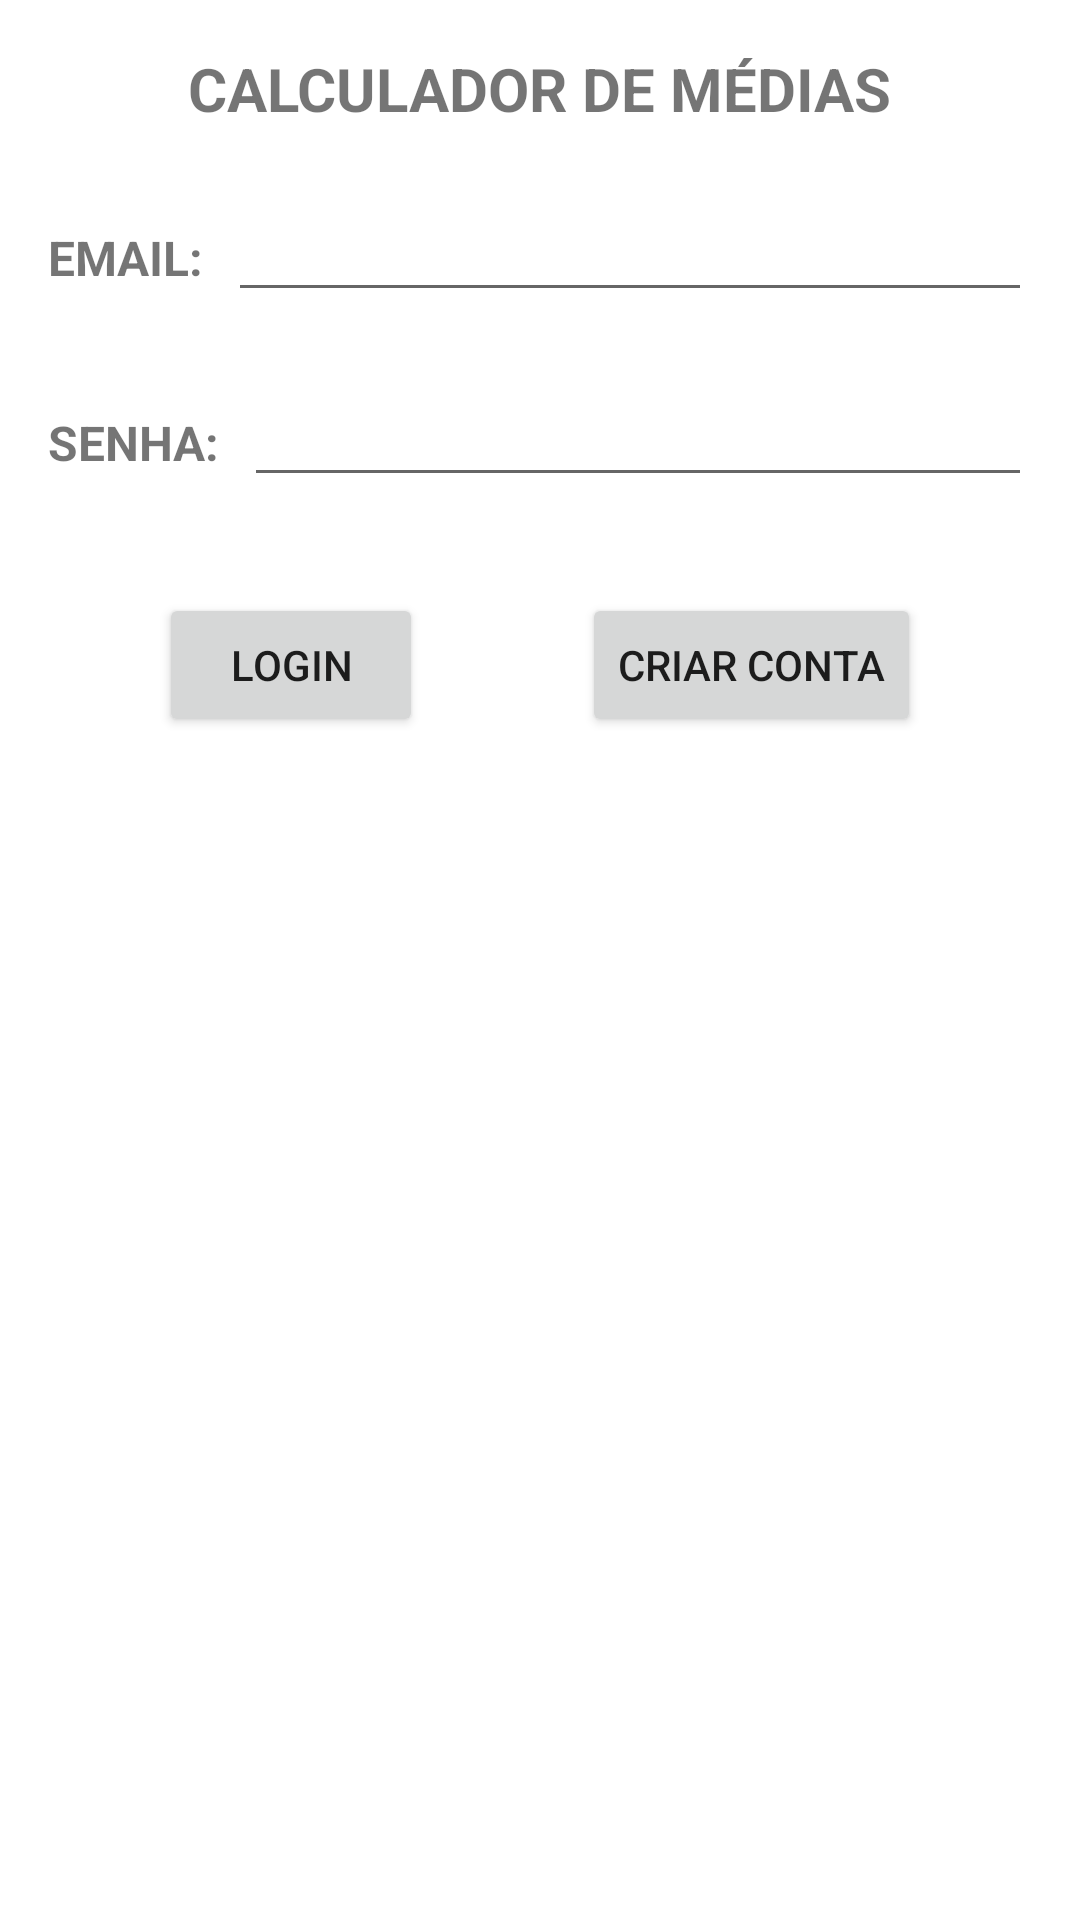

Produce the Android XML layout that renders to this screen, including the resource entries it uses.
<!-- AndroidManifest.xml: application theme Theme.AAAutenticacaoRafaelYuki -->
<!-- res/layout/activity_main.xml -->
<?xml version="1.0" encoding="utf-8"?>
<androidx.constraintlayout.widget.ConstraintLayout xmlns:android="http://schemas.android.com/apk/res/android"
    xmlns:app="http://schemas.android.com/apk/res-auto"
    xmlns:tools="http://schemas.android.com/tools"
    android:layout_width="match_parent"
    android:layout_height="match_parent"
    tools:context=".MainActivity">

    <TextView
        android:id="@+id/textView"
        android:layout_width="wrap_content"
        android:layout_height="wrap_content"
        android:layout_marginTop="16dp"
        android:text="CALCULADOR DE MÉDIAS"
        android:textSize="20sp"
        android:textStyle="bold"
        app:layout_constraintEnd_toEndOf="parent"
        app:layout_constraintStart_toStartOf="parent"
        app:layout_constraintTop_toTopOf="parent" />

    <TextView
        android:id="@+id/textView2"
        android:layout_width="wrap_content"
        android:layout_height="wrap_content"
        android:layout_marginStart="16dp"
        android:layout_marginTop="32dp"
        android:text="EMAIL:"
        android:textSize="16sp"
        android:textStyle="bold"
        app:layout_constraintStart_toStartOf="parent"
        app:layout_constraintTop_toBottomOf="@+id/textView" />

    <EditText
        android:id="@+id/txtEmail"
        android:layout_width="0dp"
        android:layout_height="wrap_content"
        android:layout_marginStart="8dp"
        android:layout_marginEnd="16dp"
        android:ems="10"
        android:inputType="textPersonName"
        app:layout_constraintBaseline_toBaselineOf="@+id/textView2"
        app:layout_constraintEnd_toEndOf="parent"
        app:layout_constraintStart_toEndOf="@+id/textView2" />

    <TextView
        android:id="@+id/textView3"
        android:layout_width="wrap_content"
        android:layout_height="wrap_content"
        android:layout_marginStart="16dp"
        android:layout_marginTop="40dp"
        android:text="SENHA:"
        android:textSize="16sp"
        android:textStyle="bold"
        app:layout_constraintStart_toStartOf="parent"
        app:layout_constraintTop_toBottomOf="@+id/textView2" />

    <EditText
        android:id="@+id/txtSenha"
        android:layout_width="0dp"
        android:layout_height="wrap_content"
        android:layout_marginStart="8dp"
        android:layout_marginEnd="16dp"
        android:ems="10"
        android:inputType="textPersonName"
        app:layout_constraintBaseline_toBaselineOf="@+id/textView3"
        app:layout_constraintEnd_toEndOf="parent"
        app:layout_constraintStart_toEndOf="@+id/textView3" />

    <Button
        android:id="@+id/btnLogin"
        android:layout_width="wrap_content"
        android:layout_height="wrap_content"
        android:layout_marginTop="32dp"
        android:text="LOGIN"
        app:layout_constraintEnd_toStartOf="@+id/btnCriar"
        app:layout_constraintHorizontal_bias="0.5"
        app:layout_constraintStart_toStartOf="parent"
        app:layout_constraintTop_toBottomOf="@+id/txtSenha" />

    <Button
        android:id="@+id/btnCriar"
        android:layout_width="wrap_content"
        android:layout_height="wrap_content"
        android:text="CRIAR CONTA"
        app:layout_constraintBottom_toBottomOf="@+id/btnLogin"
        app:layout_constraintEnd_toEndOf="parent"
        app:layout_constraintHorizontal_bias="0.5"
        app:layout_constraintStart_toEndOf="@+id/btnLogin"
        app:layout_constraintTop_toTopOf="@+id/btnLogin" />
</androidx.constraintlayout.widget.ConstraintLayout>
<!-- resources referenced by this layout -->
<resources>
  <style name="Theme.AAAutenticacaoRafaelYuki" parent="Theme.MaterialComponents.DayNight.DarkActionBar">
          
          <item name="colorPrimary">@color/purple_500</item>
          <item name="colorPrimaryVariant">@color/purple_700</item>
          <item name="colorOnPrimary">@color/white</item>
          
          <item name="colorSecondary">@color/teal_200</item>
          <item name="colorSecondaryVariant">@color/teal_700</item>
          <item name="colorOnSecondary">@color/black</item>
          
          <item name="android:statusBarColor" tools:targetApi="l">?attr/colorPrimaryVariant</item>
          
      </style>
  <!-- not gathered from this repository: default colours our renderer supplied (Android Studio template values) -->
  <color name="purple_500">#FF6200EE</color>
  <color name="purple_700">#FF3700B3</color>
  <color name="teal_200">#FF03DAC5</color>
  <color name="teal_700">#FF018786</color>
  <color name="black">#FF000000</color>
  <color name="white">#FFFFFFFF</color>
</resources>
